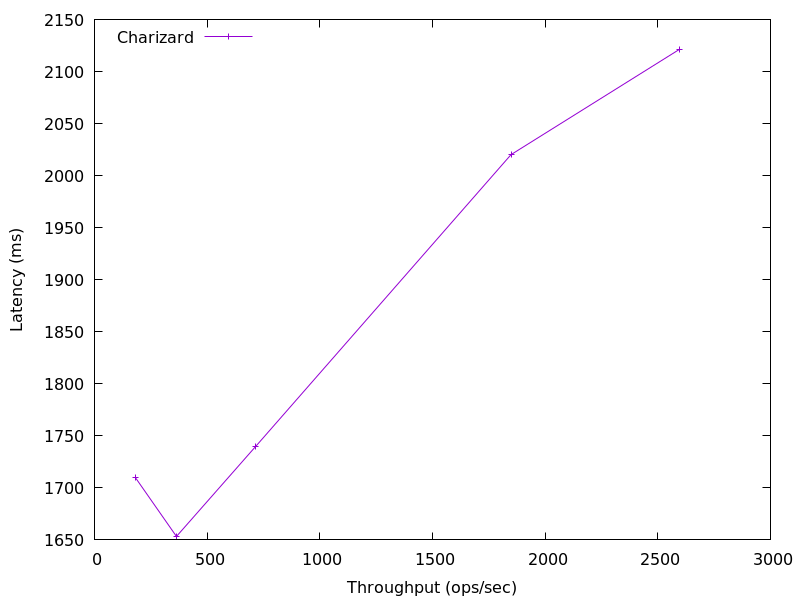

The file beside this chart, header and first rows:
2595.0786372441376, 2121.182976
1849, 2020
713.9, 1739
363.9, 1653
181.6, 1710
